Photos from the image-classification dataset "GESTURE DATASET" in the GitHub repository Gaurav-Zanpure/Interactive-System-For-Product-Purchase-Through-Gesture-and-Voice. Its 5 classes are: back gesture, buy gesture, more info gesture, next gesture, previous gesture.

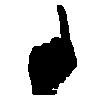
Label: next gesture

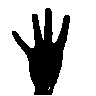
Label: back gesture

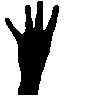
Label: back gesture

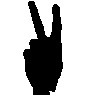
Label: previous gesture

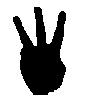
Label: more info gesture

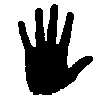
Label: buy gesture
